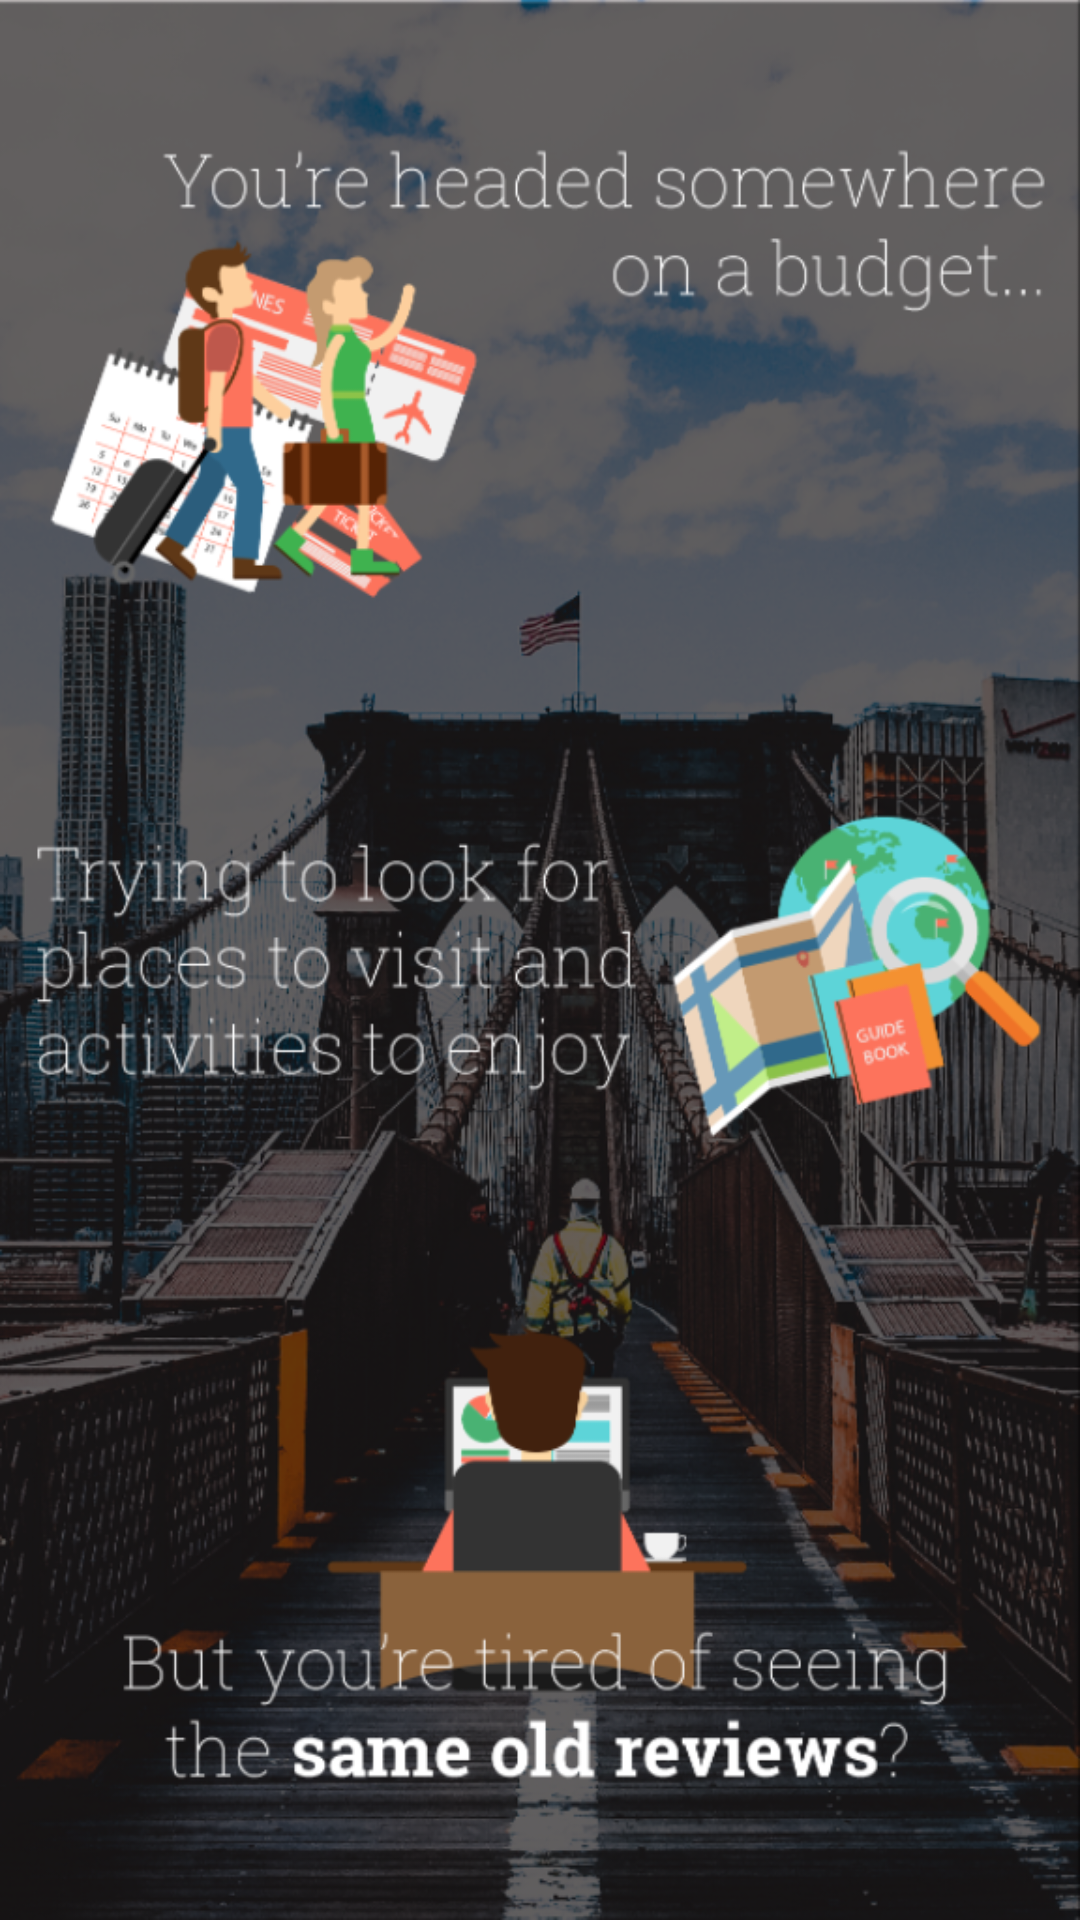

Here is an Android app screen rendered from its layout file. Give the layout XML and the strings, colors and styles it references.
<!-- AndroidManifest.xml: application theme AppTheme -->
<!-- res/layout/welcome_slide1.xml -->
<?xml version="1.0" encoding="utf-8"?>
<RelativeLayout xmlns:android="http://schemas.android.com/apk/res/android"
    android:layout_width="match_parent"
    android:layout_height="match_parent"
    android:background="@color/bg_screen1">
    <ImageView
        android:id="@+id/slide1_img"
        android:layout_width="wrap_content"
        android:layout_height="wrap_content"
        android:src="@drawable/slide1_img"
        android:scaleType="fitXY"/>

</RelativeLayout>
<!-- resources referenced by this layout -->
<resources>
  <color name="bg_screen1">#e65100</color>
  <!-- drawable slide1_img: png bitmap (drawable, 832916 bytes) -->
  <style name="AppTheme" parent="Theme.AppCompat.Light.NoActionBar">
          
          <item name="colorPrimary">@color/colorPrimary</item>
          <item name="colorPrimaryDark">@color/colorPrimaryDark</item>
          <item name="colorAccent">@color/colorPrimary</item>
      </style>
  <color name="colorPrimary">#ff8548</color>
  <color name="colorPrimaryDark">#e65100</color>
</resources>
